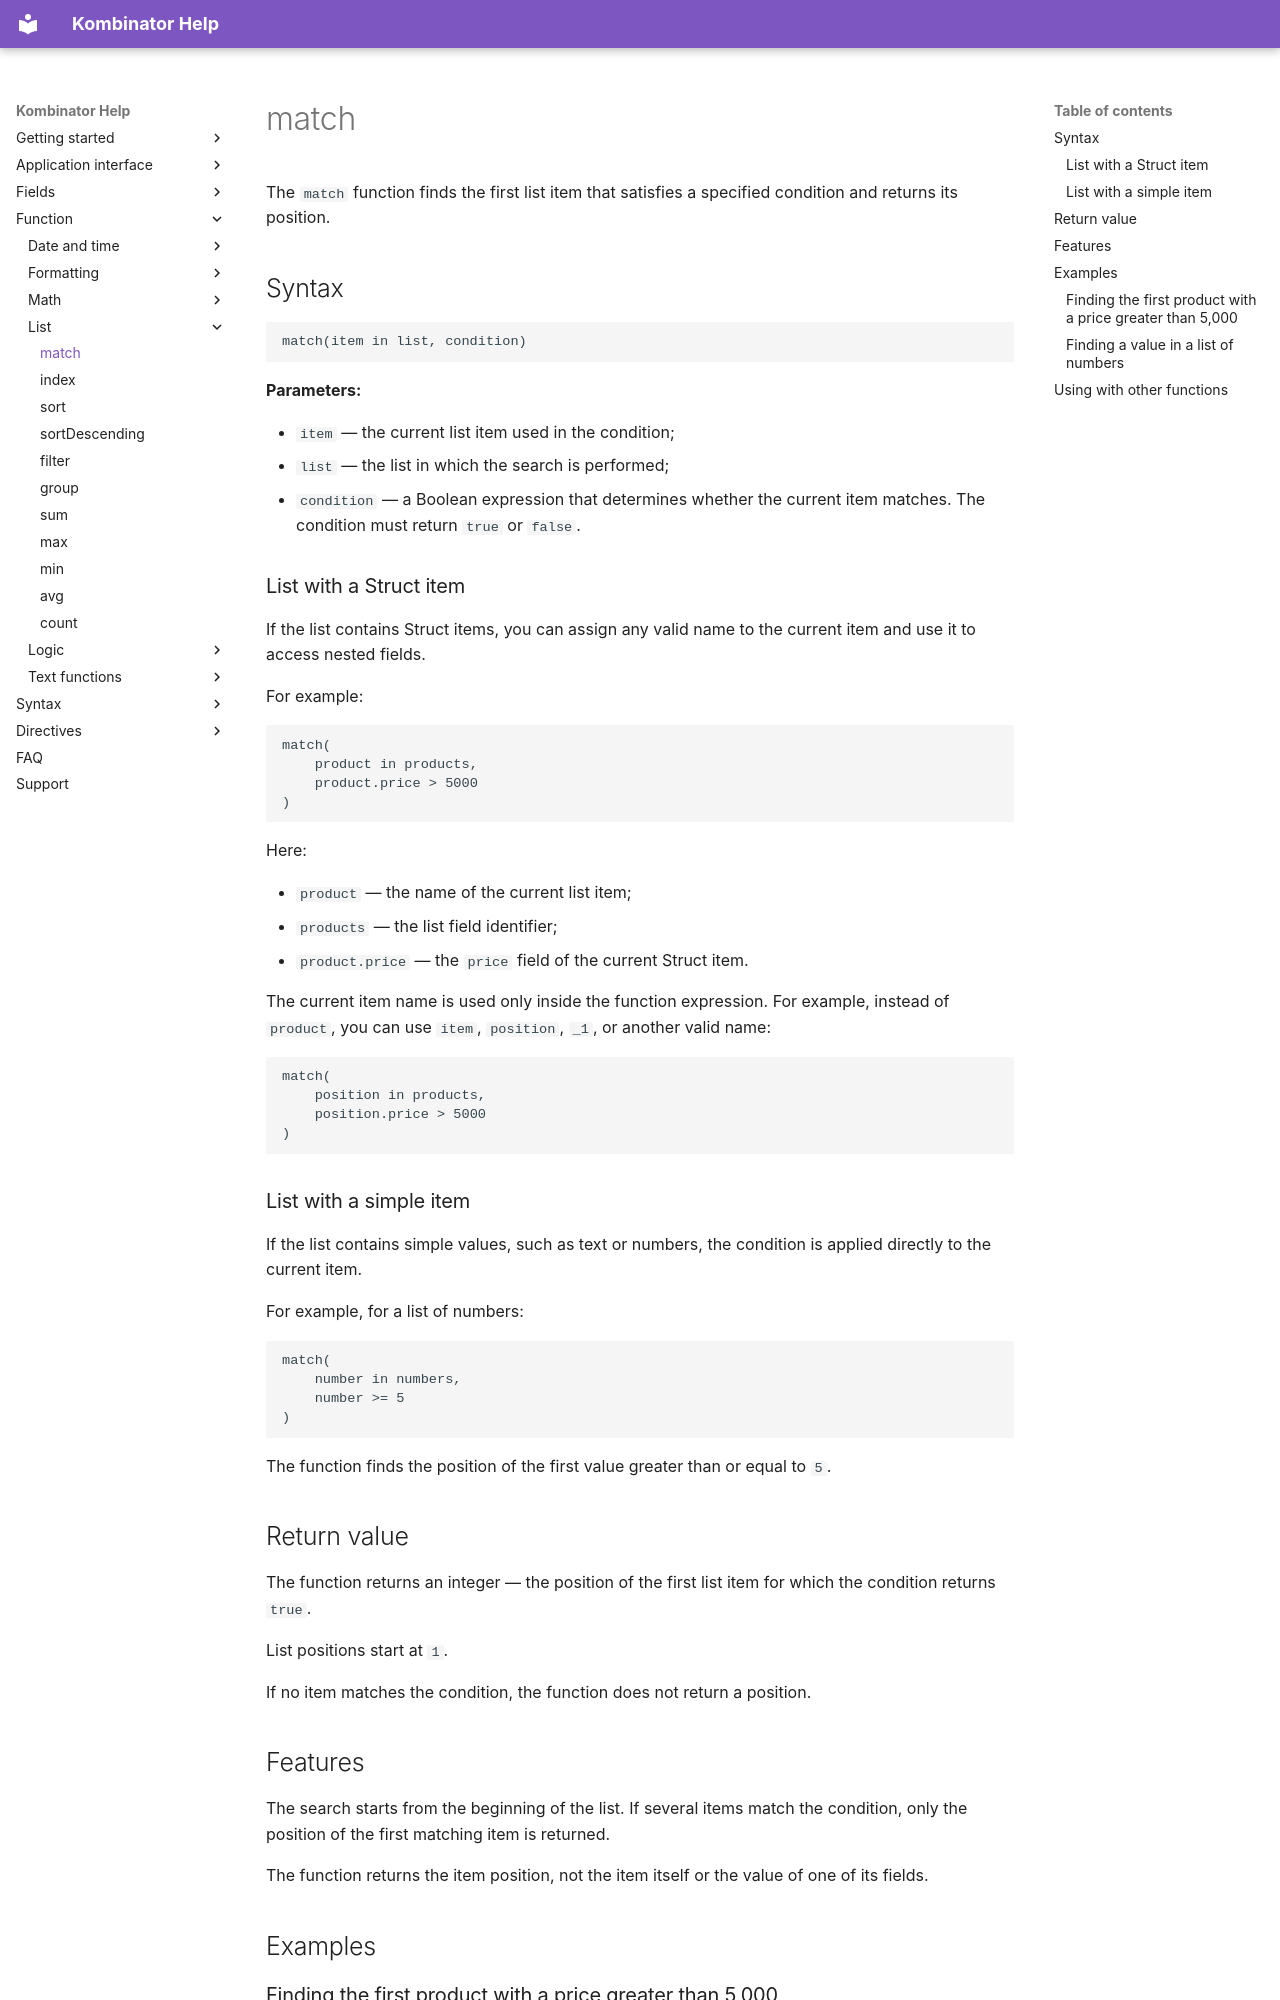

repository: EvgenyAkinshin/kombinator_help_en · page: ReferenceGuide/functions/Lists/match/index.html · generator: mkdocs

# match

The `match` function finds the first list item that satisfies a specified condition and returns its position.

## Syntax

```text
match(item in list, condition)
```

**Parameters:**

- `item` — the current list item used in the condition;
- `list` — the list in which the search is performed;
- `condition` — a Boolean expression that determines whether the current item matches. The condition must return `true` or `false`.

### List with a Struct item

If the list contains Struct items, you can assign any valid name to the current item and use it to access nested fields.

For example:

```text
match(
    product in products,
    product.price > 5000
)
```

Here:

- `product` — the name of the current list item;
- `products` — the list field identifier;
- `product.price` — the `price` field of the current Struct item.

The current item name is used only inside the function expression. For example, instead of `product`, you can use `item`, `position`, `_1`, or another valid name:

```text
match(
    position in products,
    position.price > 5000
)
```

### List with a simple item

If the list contains simple values, such as text or numbers, the condition is applied directly to the current item.

For example, for a list of numbers:

```text
match(
    number in numbers,
    number >= 5
)
```

The function finds the position of the first value greater than or equal to `5`.

## Return value

The function returns an integer — the position of the first list item for which the condition returns `true`.

List positions start at `1`.

If no item matches the condition, the function does not return a position.
